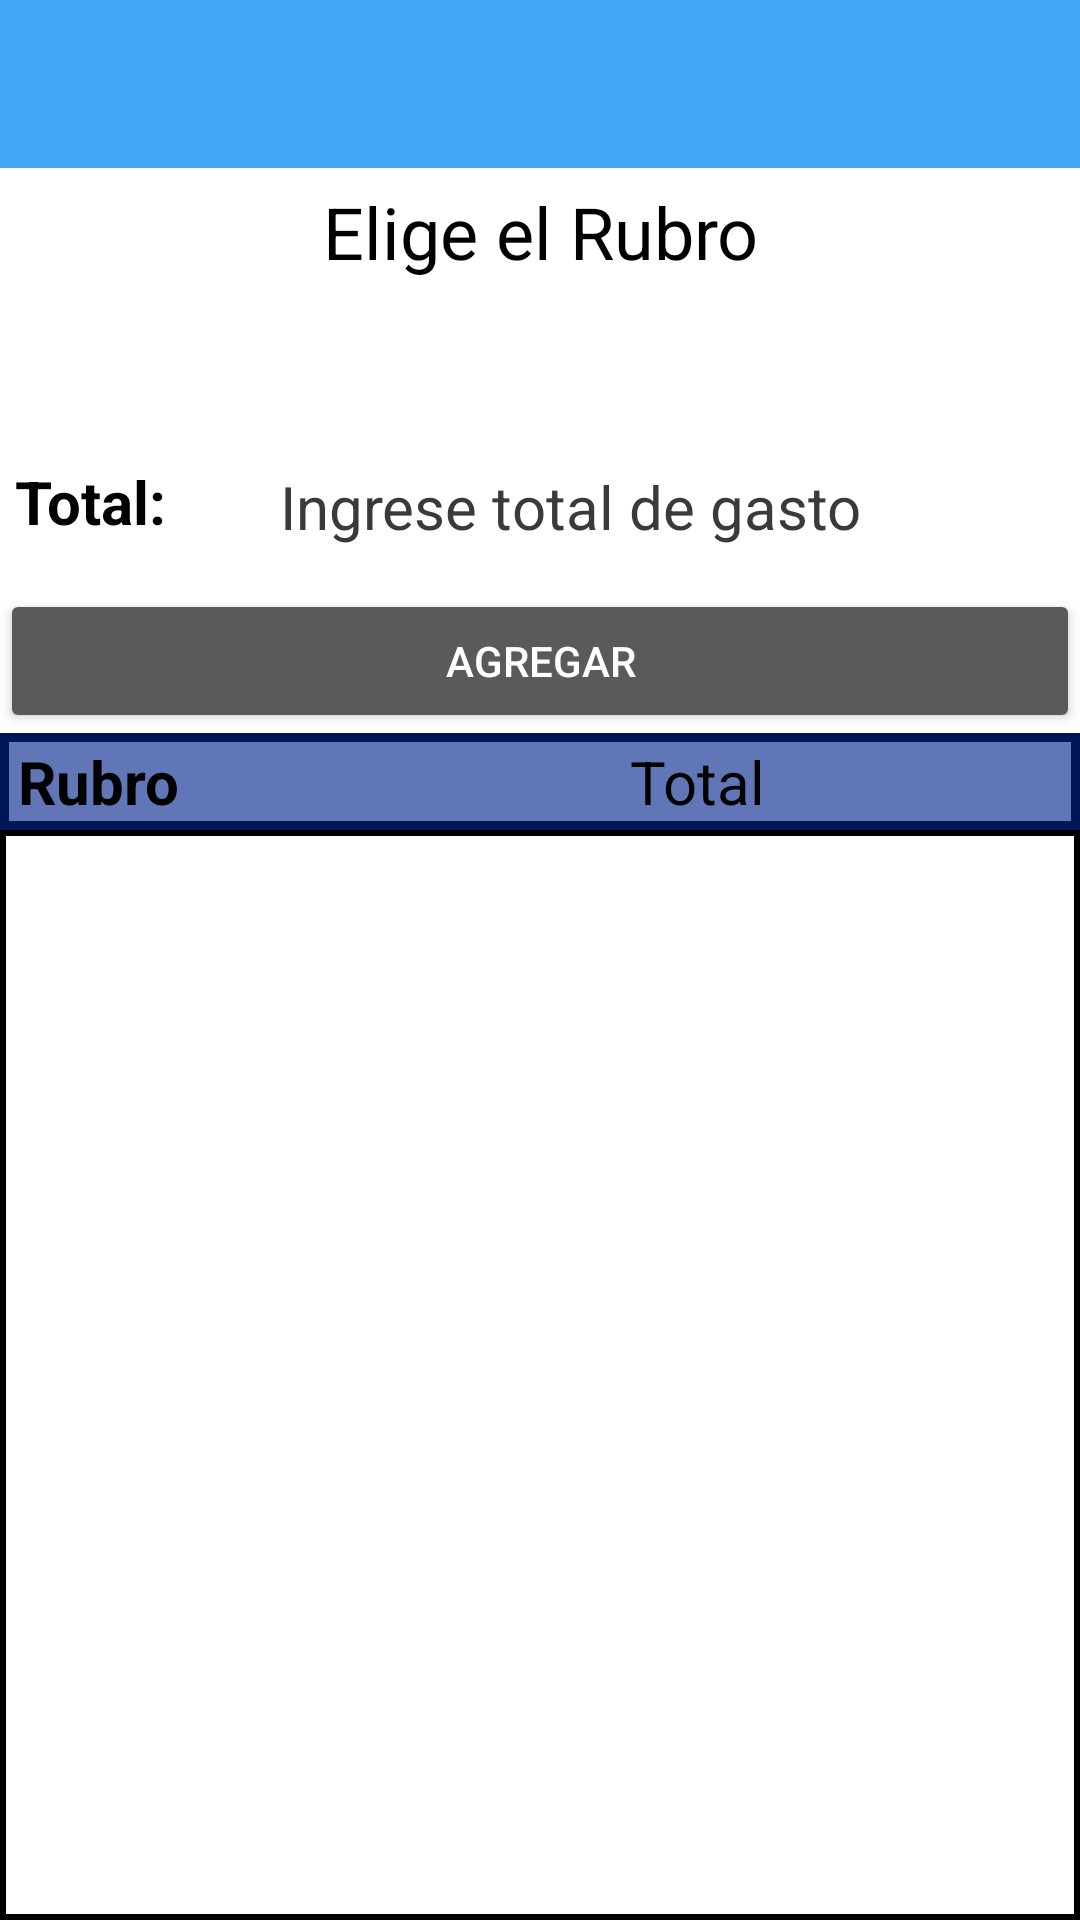

Produce the Android XML layout that renders to this screen, including the resource entries it uses.
<!-- AndroidManifest.xml: application theme Theme.AppCompat.NoActionBar -->
<!-- res/layout/activity_gastos.xml -->
<?xml version="1.0" encoding="utf-8"?>
<androidx.constraintlayout.widget.ConstraintLayout xmlns:android="http://schemas.android.com/apk/res/android"
    xmlns:app="http://schemas.android.com/apk/res-auto"
    xmlns:tools="http://schemas.android.com/tools"
    android:layout_width="match_parent"
    android:layout_height="match_parent"
    tools:context=".GastosActivity">

    <LinearLayout
        android:layout_width="match_parent"
        android:layout_height="0dp"
        android:foreground="@drawable/custom_border"
        android:orientation="vertical"
        app:layout_constraintBottom_toBottomOf="parent"
        app:layout_constraintEnd_toEndOf="parent"
        app:layout_constraintStart_toStartOf="parent"
        app:layout_constraintTop_toTopOf="parent">

        <androidx.appcompat.widget.Toolbar
            android:id="@+id/tblGastosOp"
            android:layout_width="match_parent"
            android:layout_height="wrap_content"
            android:background="@color/blue_pi"
            android:minHeight="?attr/actionBarSize"
            android:theme="?attr/actionBarTheme"
            app:titleTextColor="#FFFFFF" />

        <LinearLayout
            android:layout_width="match_parent"
            android:layout_height="match_parent"
            android:background="#FFFFFF"
            android:orientation="vertical">

            <TextView
                android:id="@+id/textView56"
                android:layout_width="match_parent"
                android:layout_height="wrap_content"
                android:layout_margin="5dp"
                android:text="Elige el Rubro"
                android:textAlignment="center"
                android:textColor="#000000"
                android:textSize="24sp" />

            <Spinner
                android:id="@+id/spRubrosG"
                android:layout_width="match_parent"
                android:layout_height="40dp"
                android:layout_marginLeft="10dp"
                android:layout_marginRight="10dp"
                android:background="@drawable/btn_dropdown_spinner"
                android:entries="@array/rubros"
                android:prompt="@string/hint_resource"
                tools:ignore="TouchTargetSizeCheck" />

            <LinearLayout
                android:layout_width="match_parent"
                android:layout_height="wrap_content"
                android:layout_margin="5dp"
                android:orientation="horizontal">

                <TextView
                    android:id="@+id/textView57"
                    android:layout_width="wrap_content"
                    android:layout_height="match_parent"
                    android:layout_weight="1"
                    android:gravity="center_vertical"
                    android:text="Total: "
                    android:textColor="#000000"
                    android:textSize="20sp"
                    android:textStyle="bold" />

                <EditText
                    android:id="@+id/txtTotalG"
                    android:layout_width="wrap_content"
                    android:layout_height="wrap_content"
                    android:layout_weight="1"
                    android:ems="10"
                    android:hint="Ingrese total de gasto"
                    android:inputType="numberSigned"
                    android:minHeight="48dp"
                    android:textColor="#000000"
                    android:textColorHint="#3A3A3A"
                    android:textSize="20sp" />
            </LinearLayout>

            <Button
                android:id="@+id/btnAgregarGastos"
                android:layout_width="match_parent"
                android:layout_height="wrap_content"
                android:text="Agregar" />

            <LinearLayout
                android:layout_width="match_parent"
                android:layout_height="wrap_content"
                android:background="@drawable/layout_borde"
                android:orientation="horizontal"
                app:layout_constraintBottom_toBottomOf="parent"
                app:layout_constraintEnd_toEndOf="parent"
                app:layout_constraintStart_toStartOf="parent"
                app:layout_constraintTop_toTopOf="parent">

                <TextView
                    android:id="@+id/lblRubroG"
                    android:layout_width="wrap_content"
                    android:layout_height="match_parent"
                    android:layout_weight="1"
                    android:background="#9F02248A"
                    android:ems="10"
                    android:gravity="center_vertical"
                    android:paddingLeft="6dp"
                    android:text="Rubro"
                    android:textColor="#000000"
                    android:textSize="20sp"
                    android:textStyle="bold" />

                <TextView
                    android:id="@+id/lblTotalG"
                    android:layout_width="wrap_content"
                    android:layout_height="match_parent"
                    android:layout_weight="1"
                    android:background="#9F02248A"
                    android:ems="5"
                    android:gravity="center_vertical"
                    android:text="Total"
                    android:textColor="#000000"
                    android:textSize="20sp" />

                <TextView
                    android:id="@+id/btnQuitarG"
                    android:layout_width="wrap_content"
                    android:layout_height="match_parent"
                    android:layout_weight="1"
                    android:background="#9F02248A"
                    android:ems="3"
                    android:textColor="#FF0202"
                    android:textSize="24sp"
                    android:textStyle="bold" />
            </LinearLayout>

            <androidx.recyclerview.widget.RecyclerView
                android:id="@+id/rvGastosO"
                android:layout_width="match_parent"
                android:layout_height="match_parent"
                android:background="@drawable/custom_border" />

        </LinearLayout>

    </LinearLayout>
</androidx.constraintlayout.widget.ConstraintLayout>
<!-- resources referenced by this layout -->
<resources>
  <string-array name="rubros">
          <item>Seleccione</item>
          <item>Comida</item>
          <item>Gasolina</item>
          <item>Mecanico</item>
          <item>Hospedaje</item>
      </string-array>
  <color name="blue_pi">#42A5F5</color>
  <!-- drawable btn_dropdown_spinner (drawable) -->
  <?xml version="1.0" encoding="utf-8"?>
  <selector xmlns:android="http://schemas.android.com/apk/res/android">
      <item>
          <layer-list>
              <item android:state_pressed="true" android:drawable="@android:color/white" />
              <item android:state_selected="true" android:drawable="@android:color/white" />
              <item>
                  <inset android:insetLeft="-1dp" android:insetRight="-1dp">
                      <shape android:shape="rectangle">
                          <stroke android:width="2dp" android:color="@color/blue_pi" />
                          <solid android:color="#f0f0f0" />
                      </shape>
                  </inset>
              </item>
              <item>
  
                  <bitmap android:layout_width="wrap_content"
                      android:layout_height="match_parent"
                      android:gravity="center|right"
                      android:src="@drawable/ic_arrow"
                      />
  
              </item>
          </layer-list>
      </item>
  
  </selector>
  <!-- drawable custom_border (drawable) -->
  <?xml version="1.0" encoding="UTF-8"?>
  <shape xmlns:android="http://schemas.android.com/apk/res/android"
      android:shape="rectangle">
      <padding android:left="10dp"
          android:right="10dp"
          android:top="10dp"
          android:bottom="10dp"/>
      <stroke android:width="2dp"
          android:color="#000"/>
  </shape>
  <!-- drawable layout_borde (drawable) -->
  <?xml version="1.0" encoding="utf-8"?>
  <shape
      xmlns:android="http://schemas.android.com/apk/res/android"
      android:shape="rectangle" >
      
      <corners
          android:radius="0dp"/>
      
      
      <stroke
          android:width="3dip"
          android:color="@android:color/black"/>
  </shape>
  <string name="hint_resource">Seleccione rubro</string>
</resources>
